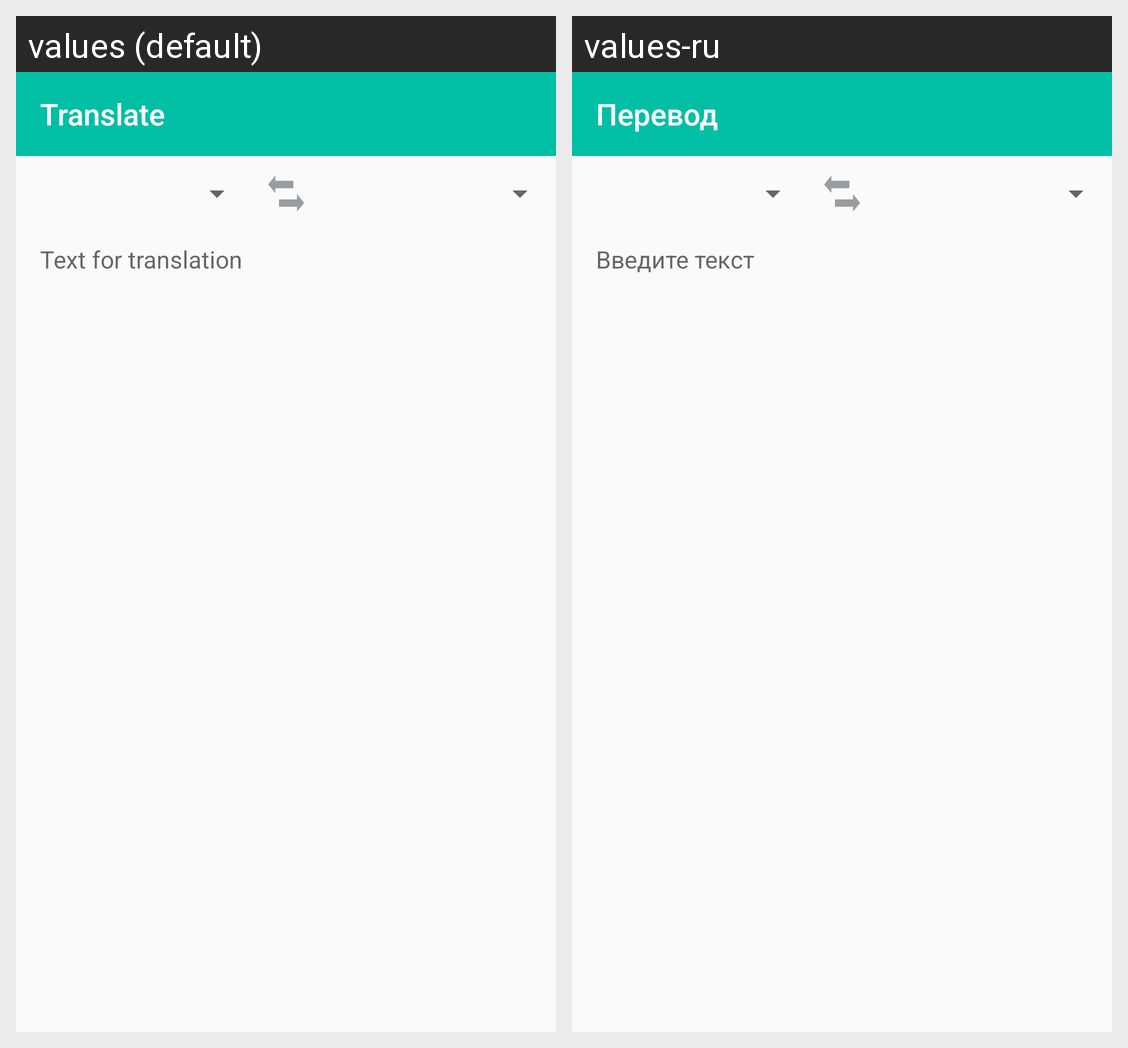

Strings drawn on this Android screen and how each of the app's shown locales translates them:
Android screen res/layout/fragment_translate.xml rendered under 2 locales, left to right: values (default), values-ru. Device: Nexus 5 (rendered at 1080×1920; each locale shown at half size, 540×960, under a caption strip naming it); theme AppTheme.
Strings drawn on this screen, with the default value and each locale's value (text and hints the layout hard-codes, and strings that could not be matched under every locale, appear in the picture but are not listed):

title_main
  values: Translate
  values-ru: Перевод

hint_text_to_translate
  values: Text for translation
  values-ru: Введите текст
